Labelled photos from "dataset", an image-classification folder in Raushan94kr/AI_Disaster_Response_Assistant. The possible labels are: destroyed, major damage, minor damage, no damage.

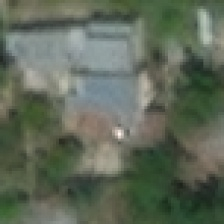
Label: no damage

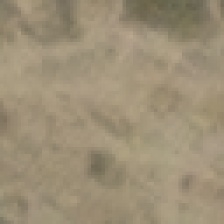
Label: destroyed

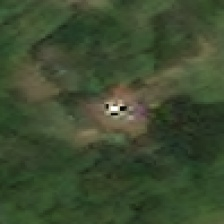
Label: major damage

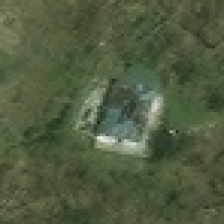
Label: minor damage

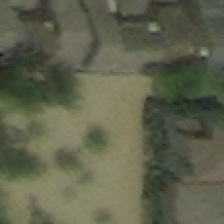
Label: major damage

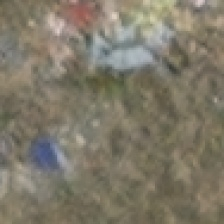
Label: destroyed
